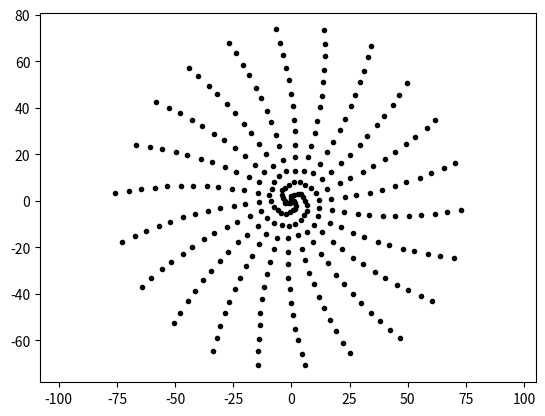

This chart was generated by the following Python code:
import numpy as np
import matplotlib.pyplot as plt

"""
Inspired by Numberphile video on the Golden Ratio:
https://www.youtube.com/watch?v=sj8Sg8qnjOg&t=311s

I wrote a short script to generate a "Golden Ratio Flower" as described in the 
Numberphile video in the youtube link.
"""

phi = (1 + np.sqrt(5)) / 2.0 #golden ratio

def golden_ratio_flower(NTURNS):
    #NTURNS = np.pi #number of turns for each seed placement
    theta = 360.0 / NTURNS 
    theta = theta * np.pi / 180.0
    R = np.array([[np.cos(theta),-np.sin(theta)],[np.sin(theta),np.cos(theta)]]) #rotation matrix
    x = [] #to hold the data
    y = []
    D = 1
    x.append(D) #Choose starting point to be (1,0), although theoretically
    y.append(0) #any starting point should work just as fine.
    NTRIES = int(NTURNS) * 100 #Use as many seeds as possible to make a nice dense flower.
    L = 1 #scaling factor because seeds cannot lie on top of each other.
    count = 0
    for i in range(NTRIES):
        [X,Y] = np.dot(R,np.array([x[i],y[i]]))
        count = count + 1
        if count >= NTURNS:
            count = 0
            L = L + D
            [X,Y] = np.dot(L*np.eye(2),np.array([X,Y])/np.sqrt(X**2 + Y**2))
        x.append(X)
        y.append(Y) 
    plt.plot(x,y,'k.')
    plt.axis('equal')
    plt.show()
    
golden_ratio_flower(NTURNS = np.pi)
